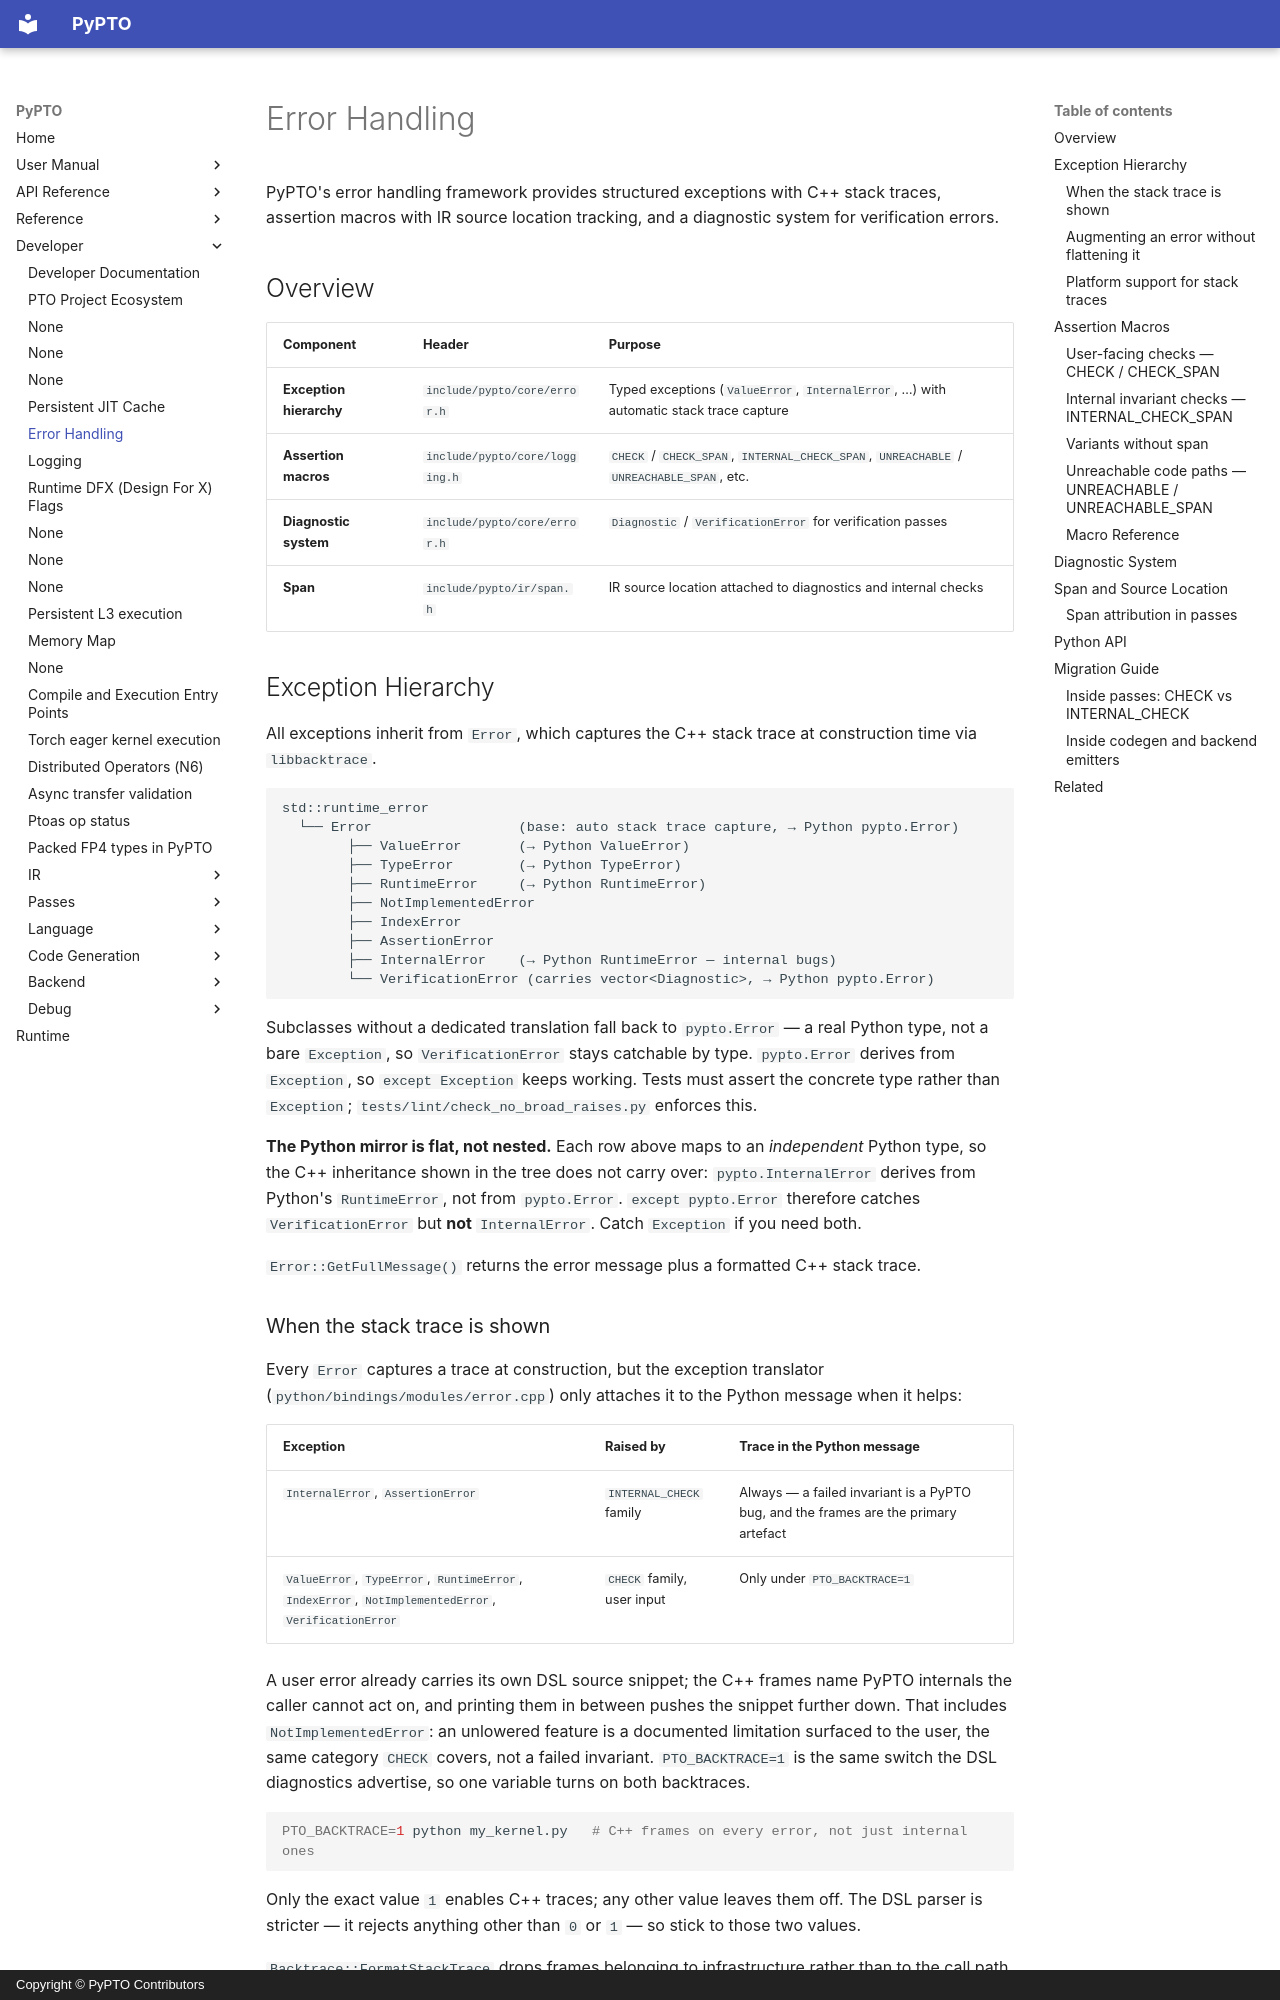

repository: hw-native-sys/pypto · page: en/dev/02-error-handling/index.html · generator: mkdocs · copyright: Copyright © PyPTO Contributors

# Error Handling

PyPTO's error handling framework provides structured exceptions with C++ stack traces, assertion macros with IR source location tracking, and a diagnostic system for verification errors.

## Overview

| Component | Header | Purpose |
| --------- | ------ | ------- |
| **Exception hierarchy** | `include/pypto/core/error.h` | Typed exceptions (`ValueError`, `InternalError`, …) with automatic stack trace capture |
| **Assertion macros** | `include/pypto/core/logging.h` | `CHECK` / `CHECK_SPAN`, `INTERNAL_CHECK_SPAN`, `UNREACHABLE` / `UNREACHABLE_SPAN`, etc. |
| **Diagnostic system** | `include/pypto/core/error.h` | `Diagnostic` / `VerificationError` for verification passes |
| **Span** | `include/pypto/ir/span.h` | IR source location attached to diagnostics and internal checks |

## Exception Hierarchy

All exceptions inherit from `Error`, which captures the C++ stack trace at construction time via `libbacktrace`.

```text
std::runtime_error
  └── Error                  (base: auto stack trace capture, → Python pypto.Error)
        ├── ValueError       (→ Python ValueError)
        ├── TypeError        (→ Python TypeError)
        ├── RuntimeError     (→ Python RuntimeError)
        ├── NotImplementedError
        ├── IndexError
        ├── AssertionError
        ├── InternalError    (→ Python RuntimeError — internal bugs)
        └── VerificationError (carries vector<Diagnostic>, → Python pypto.Error)
```

Subclasses without a dedicated translation fall back to `pypto.Error` — a real Python type, not a
bare `Exception`, so `VerificationError` stays catchable by type. `pypto.Error` derives from
`Exception`, so `except Exception` keeps working. Tests must assert the concrete type rather than
`Exception`; `tests/lint/check_no_broad_raises.py` enforces this.

**The Python mirror is flat, not nested.** Each row above maps to an *independent* Python type, so
the C++ inheritance shown in the tree does not carry over: `pypto.InternalError` derives from
Python's `RuntimeError`, not from `pypto.Error`. `except pypto.Error` therefore catches
`VerificationError` but **not** `InternalError`. Catch `Exception` if you need both.

`Error::GetFullMessage()` returns the error message plus a formatted C++ stack trace.

### When the stack trace is shown

Every `Error` captures a trace at construction, but the exception translator
(`python/bindings/modules/error.cpp`) only attaches it to the Python message when it helps:

| Exception | Raised by | Trace in the Python message |
| --------- | --------- | --------------------------- |
| `InternalError`, `AssertionError` | `INTERNAL_CHECK` family | Always — a failed invariant is a PyPTO bug, and the frames are the primary artefact |
| `ValueError`, `TypeError`, `RuntimeError`, `IndexError`, `NotImplementedError`, `VerificationError` | `CHECK` family, user input | Only under `PTO_BACKTRACE=1` |

A user error already carries its own DSL source snippet; the C++ frames name PyPTO internals the
caller cannot act on, and printing them in between pushes the snippet further down. That includes
`NotImplementedError`: an unlowered feature is a documented limitation surfaced to the user, the
same category `CHECK` covers, not a failed invariant. `PTO_BACKTRACE=1` is the same switch the DSL
diagnostics advertise, so one variable turns on both backtraces.

```bash
PTO_BACKTRACE=1 python my_kernel.py   # C++ frames on every error, not just internal ones
```

Only the exact value `1` enables C++ traces; any other value leaves them off. The DSL parser is
stricter — it rejects anything other than `0` or `1` — so stick to those two values.

`Backtrace::FormatStackTrace` drops frames belonging to infrastructure rather than to the call
path — `libbacktrace`, `nanobind`, libc, the C++ standard library, and the `error.h` / `logging.h`
throw sites (`kFileNameFilter` in `src/core/backtrace.cpp`).
